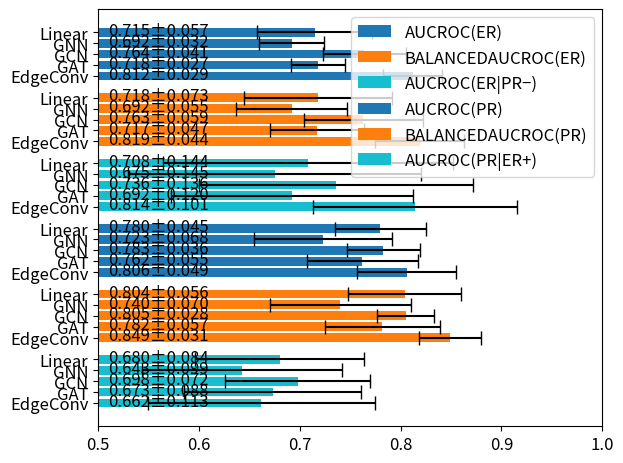

This chart was generated by the following Python code:
from itertools import chain

import matplotlib.pyplot as plt
import numpy as np

plt.rcParams.update({"font.size": 12})

models = ["Linear", "GNN", "GCN", "GAT", "EdgeConv"]
er_metrics = ["AUCROC(ER)", "BALANCEDAUCROC(ER)", "AUCROC(ER|PR−)"]
er_means = np.array(
    [
        [0.715, 0.718, 0.708],
        [0.692, 0.692, 0.675],
        [0.764, 0.763, 0.736],
        [0.718, 0.717, 0.692],
        [0.812, 0.819, 0.814],
    ]
)
er_stds = np.array(
    [
        [0.057, 0.073, 0.144],
        [0.032, 0.055, 0.145],
        [0.041, 0.059, 0.136],
        [0.027, 0.047, 0.120],
        [0.029, 0.044, 0.101],
    ]
)
pr_metrics = ["AUCROC(PR)", "BALANCEDAUCROC(PR)", "AUCROC(PR|ER+)"]
pr_means = np.array(
    [
        [0.780, 0.804, 0.680],
        [0.723, 0.740, 0.643],
        [0.783, 0.805, 0.698],
        [0.762, 0.782, 0.673],
        [0.806, 0.849, 0.662],
    ]
)
pr_stds = np.array(
    [
        [0.045, 0.056, 0.084],
        [0.068, 0.070, 0.099],
        [0.036, 0.028, 0.072],
        [0.055, 0.057, 0.088],
        [0.049, 0.031, 0.113],
    ]
)

fig, ax = plt.subplots()
y_pos = 2 * len(models) * (len(er_metrics) + len(pr_metrics))
y_labels = {}
# color_pool = ["C0", "C1", "C9", "C4"]
color_pool = ["C0", "C1", "C9"]
colors = {
    m: color_pool[i % len(color_pool)] for i, m in enumerate(er_metrics + pr_metrics)
}
legend_data = {}


for means, stds, metric in chain(
    zip(er_means.T, er_stds.T, er_metrics), zip(pr_means.T, pr_stds.T, pr_metrics)
):
    for model, mean, std in zip(models, means, stds):
        y_labels[y_pos] = model
        bar = ax.barh(
            y_pos,
            mean,
            label=metric,
            color=colors[metric],
            xerr=std,
            capsize=5,
        )
        ax.text(0.51, bar[0].get_y() + 0.15, f"{mean:.3f}±{std:.3f}")
        legend_data[metric] = bar
        y_pos -= 1
    y_pos -= 1

ax.legend(legend_data.values(), legend_data.keys())
ax.set_yticks(list(y_labels.keys()), y_labels.values())
ax.set_xlim(left=0.5, right=1)
fig.tight_layout()
plt.show()
